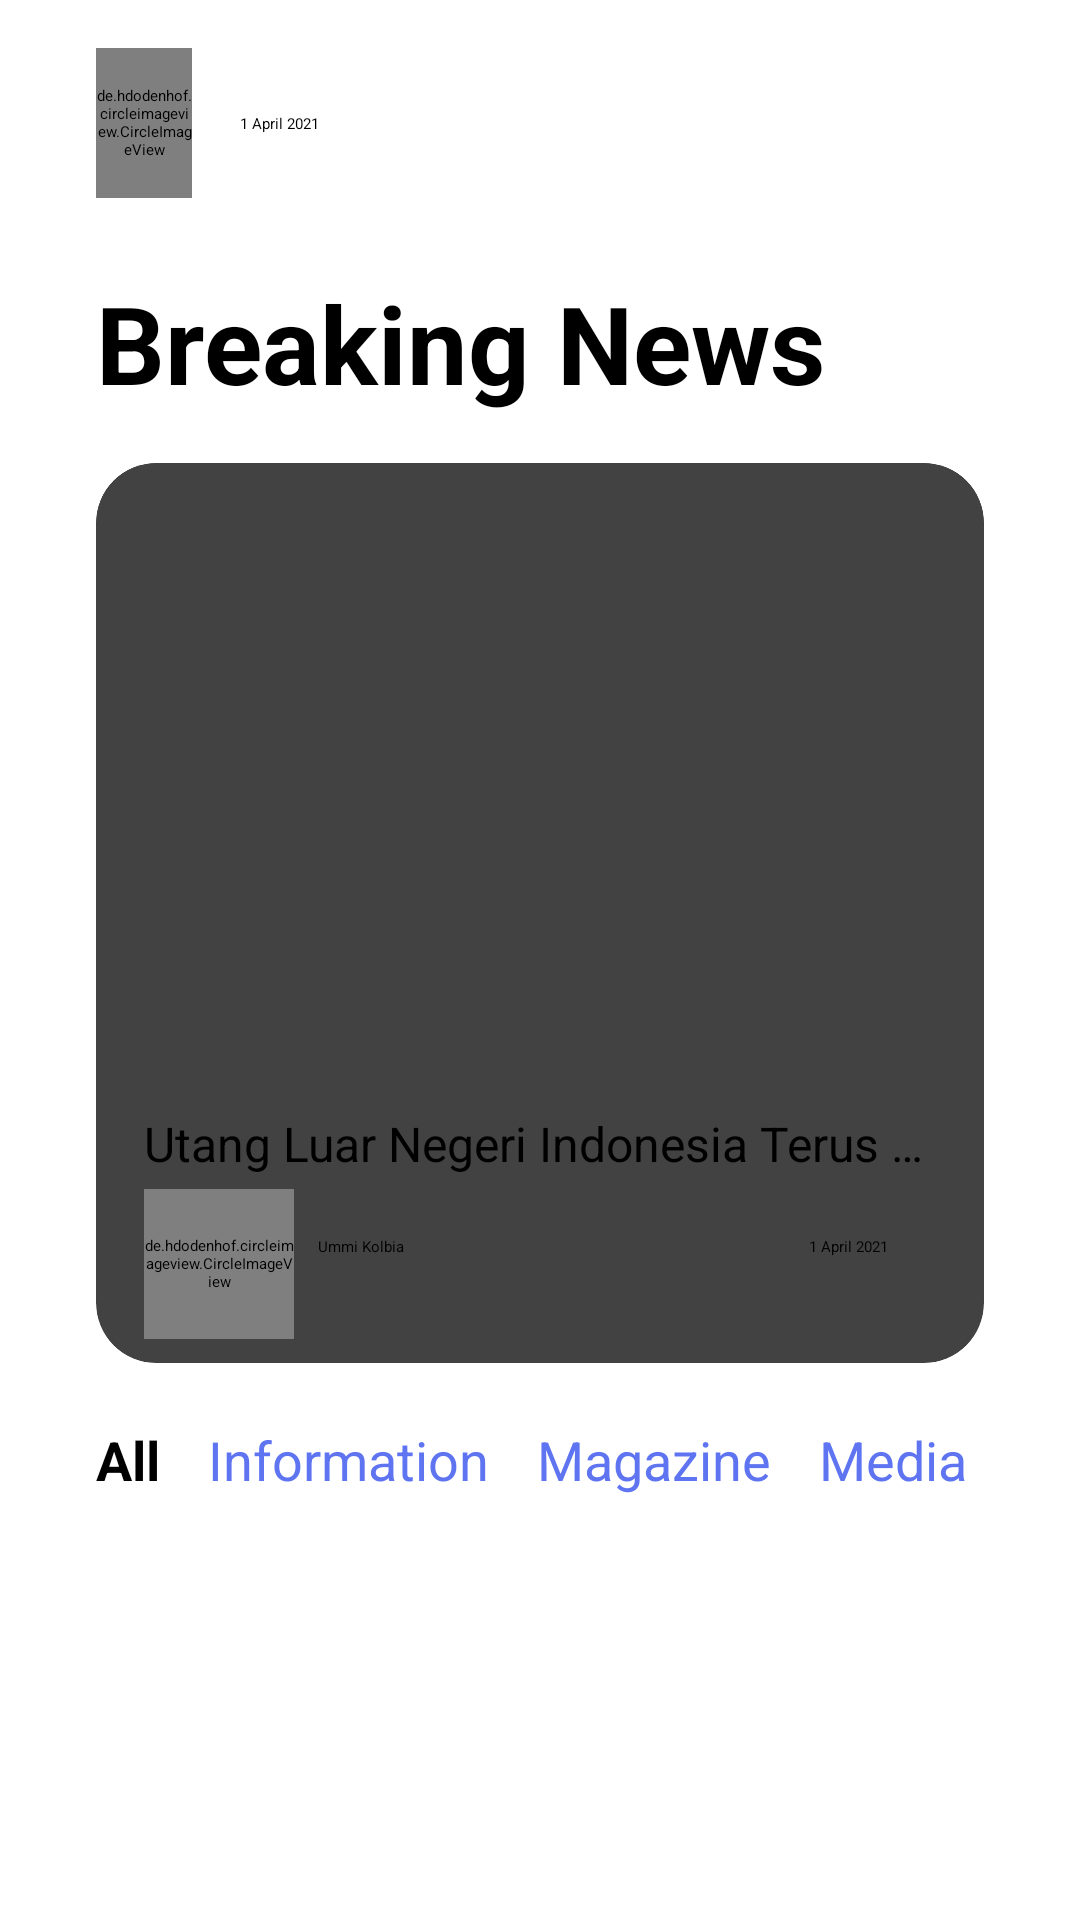

Write the Android layout XML for this screen, with the resource values it uses.
<!-- AndroidManifest.xml: application theme Theme.I_News -->
<!-- res/layout/activity_main.xml -->
<?xml version="1.0" encoding="utf-8"?>
<androidx.core.widget.NestedScrollView xmlns:android="http://schemas.android.com/apk/res/android"
    xmlns:app="http://schemas.android.com/apk/res-auto"
    xmlns:tools="http://schemas.android.com/tools"
    android:layout_width="match_parent"
    android:layout_height="match_parent"
    tools:context=".activity.MainActivity">

    <androidx.constraintlayout.widget.ConstraintLayout
        android:layout_width="match_parent"
        android:layout_height="match_parent"
        android:layout_marginStart="@dimen/_16dp"
        android:layout_marginEnd="@dimen/_16dp">


        <de.hdodenhof.circleimageview.CircleImageView
            android:id="@+id/iv_profile_main"
            android:layout_width="@dimen/_32dp"
            android:layout_height="@dimen/_50dp"
            android:layout_marginStart="@dimen/_16dp"
            android:layout_marginTop="@dimen/_16dp"
            android:src="@drawable/bapak"
            app:layout_constraintStart_toStartOf="parent"
            app:layout_constraintTop_toTopOf="parent" />

        <TextView
            android:id="@+id/tv_date_time"
            android:layout_width="wrap_content"
            android:layout_height="wrap_content"
            android:layout_marginStart="@dimen/_16dp"
            android:text="@string/text_date"
            app:layout_constraintBottom_toBottomOf="@+id/iv_profile_main"
            app:layout_constraintStart_toEndOf="@+id/iv_profile_main"
            app:layout_constraintTop_toTopOf="@+id/iv_profile_main" />

        <ImageView
            android:id="@+id/iv_profile_setting"
            android:layout_width="wrap_content"
            android:layout_height="match_parent"
            android:layout_marginEnd="@dimen/_16dp"
            android:contentDescription="TODO"
            app:layout_constraintBottom_toBottomOf="@+id/iv_profile_main"
            app:layout_constraintEnd_toEndOf="parent"
            app:layout_constraintHorizontal_bias="1.0"
            app:layout_constraintStart_toEndOf="@+id/iv_profile_main"
            app:layout_constraintTop_toTopOf="@+id/iv_profile_main"
            app:layout_constraintVertical_bias="0.576"
            app:srcCompat="@drawable/ic_person" />

        <TextView
            android:id="@+id/textView2"
            android:layout_width="wrap_content"
            android:layout_height="wrap_content"
            android:layout_marginStart="16dp"
            android:layout_marginTop="24dp"
            android:text="Breaking News"
            android:textColor="@color/black"
            android:textSize="36sp"
            android:textStyle="bold"
            app:layout_constraintEnd_toEndOf="parent"
            app:layout_constraintHorizontal_bias="0.0"
            app:layout_constraintStart_toStartOf="parent"
            app:layout_constraintTop_toBottomOf="@+id/iv_profile_main" />

        <androidx.cardview.widget.CardView
            android:id="@+id/cv_breaking_news"
            android:layout_width="match_parent"
            android:layout_height="300dp"
            android:layout_marginStart="@dimen/_16dp"
            android:layout_marginTop="@dimen/_16dp"
            android:layout_marginEnd="@dimen/_16dp"
            app:cardCornerRadius="@dimen/_20dp"
            app:cardElevation="@dimen/_16dp"
            app:layout_constraintEnd_toEndOf="parent"
            app:layout_constraintStart_toStartOf="parent"
            app:layout_constraintTop_toBottomOf="@+id/textView2">

            <RelativeLayout
                android:layout_width="match_parent"
                android:layout_height="match_parent">

                <androidx.cardview.widget.CardView
                    android:id="@+id/cv_breaking_item"
                    android:layout_width="match_parent"
                    android:layout_height="200dp"
                    app:cardCornerRadius="@dimen/_20dp">

                    <ImageView
                        android:id="@+id/iv_breaking_item"
                        android:layout_width="match_parent"
                        android:layout_height="match_parent"
                        android:scaleType="centerCrop"
                        app:srcCompat="@drawable/hutang" />
                </androidx.cardview.widget.CardView>

                <TextView
                    android:id="@+id/tv_title_breaking_item"
                    android:layout_width="match_parent"
                    android:layout_height="wrap_content"
                    android:layout_below="@id/cv_breaking_item"
                    android:layout_marginStart="@dimen/_16dp"
                    android:layout_marginTop="@dimen/_16dp"
                    android:layout_marginEnd="@dimen/_16dp"
                    android:ellipsize="end"
                    android:maxLines="1"
                    android:text="@string/dummy_title"
                    android:textColor="@color/black"
                    android:textSize="@dimen/_16dp" />

                <de.hdodenhof.circleimageview.CircleImageView
                    android:id="@+id/iv_author"
                    android:layout_width="@dimen/_50dp"
                    android:layout_height="@dimen/_50dp"
                    android:layout_alignParentBottom="true"
                    android:layout_marginStart="@dimen/_16dp"
                    android:layout_marginBottom="@dimen/_8dp"
                    android:src="@drawable/ava" />

                <TextView
                    android:id="@+id/tv_author_breaking"
                    android:layout_width="wrap_content"
                    android:layout_height="wrap_content"
                    android:layout_below="@id/tv_title_breaking_item"
                    android:layout_marginStart="@dimen/_8dp"
                    android:layout_marginTop="@dimen/_20dp"
                    android:layout_toEndOf="@id/iv_author"
                    android:text="@string/author_dummy" />

                <TextView
                    android:id="@+id/tv_rilis_breaking_item"
                    android:layout_width="match_parent"
                    android:layout_height="wrap_content"
                    android:layout_below="@id/tv_title_breaking_item"
                    android:layout_marginTop="@dimen/_20dp"
                    android:layout_marginEnd="@dimen/_32dp"
                    android:layout_toEndOf="@id/tv_author_breaking"
                    android:gravity="end"
                    android:text="@string/text_date" />
            </RelativeLayout>
        </androidx.cardview.widget.CardView>

        <HorizontalScrollView
            android:id="@+id/hs_main"
            android:layout_width="match_parent"
            android:layout_height="wrap_content"
            android:layout_marginStart="@dimen/_16dp"
            android:layout_marginTop="@dimen/_20dp"
            android:layout_marginEnd="@dimen/_16dp"
            android:scrollbars="none"
            app:layout_constraintEnd_toEndOf="parent"
            app:layout_constraintStart_toStartOf="parent"
            app:layout_constraintTop_toBottomOf="@+id/cv_breaking_news">

            <LinearLayout
                android:layout_width="match_parent"
                android:layout_height="wrap_content"
                android:orientation="horizontal">

                <TextView
                    android:id="@+id/textView4"
                    android:layout_width="match_parent"
                    android:layout_height="wrap_content"
                    android:text="All"
                    android:textColor="@color/black"
                    android:textSize="@dimen/_18sp"
                    android:textStyle="bold" />

                <TextView
                    android:id="@+id/tv_information"
                    android:layout_width="match_parent"
                    android:layout_height="wrap_content"
                    android:layout_marginStart="@dimen/_16dp"
                    android:text="Information"
                    android:textColor="#5E74F1"
                    android:textSize="@dimen/_18sp" />

                <TextView
                    android:id="@+id/tv_magazine"
                    android:layout_width="match_parent"
                    android:layout_height="wrap_content"
                    android:layout_marginStart="@dimen/_16dp"
                    android:text="@string/_magazine"
                    android:textColor="#5E74F1"
                    android:textSize="18sp" />

                <TextView
                    android:id="@+id/tv_media"
                    android:layout_width="match_parent"
                    android:layout_height="wrap_content"
                    android:layout_marginStart="@dimen/_16dp"
                    android:text="@string/_media"
                    android:textColor="#5E74F1"
                    android:textSize="18sp" />

                <TextView
                    android:id="@+id/tv_bisnis"
                    android:layout_width="match_parent"
                    android:layout_height="wrap_content"
                    android:layout_marginStart="@dimen/_16dp"
                    android:text="@string/businnes"
                    android:textColor="#5E74F1"
                    android:textSize="18sp" />

                <TextView
                    android:id="@+id/tv_internasional"
                    android:layout_width="match_parent"
                    android:layout_height="wrap_content"
                    android:layout_marginStart="@dimen/_16dp"
                    android:text="@string/internasional"
                    android:textSize="@dimen/_18sp" />
            </LinearLayout>
        </HorizontalScrollView>

        <androidx.recyclerview.widget.RecyclerView
            android:id="@+id/rv_main"
            android:layout_width="match_parent"
            android:layout_height="match_parent"
            android:layout_marginStart="16dp"
            android:layout_marginTop="16dp"
            android:layout_marginEnd="16dp"
            app:layout_constraintEnd_toEndOf="parent"
            app:layout_constraintStart_toStartOf="parent"
            app:layout_constraintTop_toBottomOf="@+id/hs_main"
            tools:listitem="@layout/item_news" />

    </androidx.constraintlayout.widget.ConstraintLayout>

</androidx.core.widget.NestedScrollView>
<!-- res/layout/item_news.xml (included above) -->
<?xml version="1.0" encoding="utf-8"?>
<androidx.constraintlayout.widget.ConstraintLayout
    xmlns:android="http://schemas.android.com/apk/res/android"
    xmlns:app="http://schemas.android.com/apk/res-auto"
    xmlns:tools="http://schemas.android.com/tools"
    android:layout_width="match_parent"
    android:layout_height="wrap_content"
    android:layout_marginBottom="@dimen/_16dp">

    <androidx.cardview.widget.CardView
        android:id="@+id/cdv_item_news"
        android:layout_width="100dp"
        android:layout_height="100dp"
        app:cardCornerRadius="@dimen/_20dp"
        app:layout_constraintBottom_toBottomOf="parent"
        app:layout_constraintStart_toStartOf="parent"
        app:layout_constraintTop_toTopOf="parent">

        <ImageView
            android:id="@+id/iv_item_news"
            android:layout_width="wrap_content"
            android:layout_height="match_parent"
            android:contentDescription="TODO"
            android:scaleType="centerCrop"
            app:srcCompat="@drawable/bapak" />

    </androidx.cardview.widget.CardView>

    <TextView
        android:id="@+id/tv_title_item_news"
        android:layout_width="0dp"
        android:layout_height="@dimen/_50dp"
        android:layout_marginStart="@dimen/_8dp"
        android:layout_marginTop="@dimen/_16dp"
        android:layout_marginEnd="20dp"
        android:ellipsize="end"
        android:maxLines="2"
        android:text="@string/text_judul"
        android:textSize="@dimen/_18sp"
        android:textStyle="bold"
        app:layout_constraintBottom_toBottomOf="@+id/cdv_item_news"
        app:layout_constraintEnd_toEndOf="parent"
        app:layout_constraintHorizontal_bias="0.0"
        app:layout_constraintStart_toEndOf="@+id/cdv_item_news"
        app:layout_constraintTop_toTopOf="@+id/cdv_item_news"
        app:layout_constraintVertical_bias="0.0" />

    <ImageView
        android:id="@+id/imageView2"
        android:layout_width="@dimen/_50dp"
        android:layout_height="@dimen/_50dp"
        android:layout_marginStart="@dimen/_8dp"
        app:layout_constraintBottom_toBottomOf="@+id/cdv_item_news"
        app:layout_constraintStart_toEndOf="@id/cdv_item_news"
        app:layout_constraintTop_toBottomOf="@id/tv_title_item_news"
        app:layout_constraintVertical_bias="1.0"
        app:srcCompat="@drawable/ava" />

    <TextView
        android:id="@+id/tv_date_item_news"
        android:layout_width="wrap_content"
        android:layout_height="wrap_content"
        android:layout_marginStart="4dp"
        android:text="@string/text_date"
        app:layout_constraintBottom_toBottomOf="@+id/imageView2"
        app:layout_constraintStart_toEndOf="@+id/imageView2"
        app:layout_constraintTop_toTopOf="@+id/imageView2"
        android:textSize="10sp"/>

    <ImageView
        android:id="@+id/imageView3"
        android:layout_width="wrap_content"
        android:layout_height="wrap_content"
        android:layout_marginStart="20dp"
        app:layout_constraintBottom_toBottomOf="@+id/tv_date_item_news"
        app:layout_constraintStart_toEndOf="@+id/tv_date_item_news"
        app:layout_constraintTop_toTopOf="@+id/tv_date_item_news"
        app:layout_constraintVertical_bias="0.4"
        app:srcCompat="@drawable/ic_baseline_access_time" />

    <TextView
        android:id="@+id/tv_time_item_news"
        android:layout_width="wrap_content"
        android:layout_height="wrap_content"
        android:layout_marginStart="4dp"
        android:layout_marginEnd="16dp"
        android:text="1 min read"
        android:textSize="10sp"
        app:layout_constraintBottom_toBottomOf="@+id/imageView3"
        app:layout_constraintEnd_toEndOf="parent"
        app:layout_constraintHorizontal_bias="0.064"
        app:layout_constraintStart_toEndOf="@+id/imageView3"
        app:layout_constraintTop_toTopOf="@+id/imageView3"
        app:layout_constraintVertical_bias="0.4" />

    <ImageView
        android:id="@+id/imageView4"
        android:layout_width="wrap_content"
        android:layout_height="wrap_content"
        android:layout_marginEnd="25dp"
        app:layout_constraintBottom_toBottomOf="parent"
        app:layout_constraintEnd_toEndOf="parent"
        app:layout_constraintHorizontal_bias="0.361"
        app:layout_constraintStart_toEndOf="@+id/tv_time_item_news"
        app:layout_constraintTop_toTopOf="parent"
        app:layout_constraintVertical_bias="0.552"
        app:srcCompat="@drawable/ic_baseline_bookmark" />
</androidx.constraintlayout.widget.ConstraintLayout>
<!-- resources referenced by this layout -->
<resources>
  <dimen name="_16dp">16dp</dimen>
  <dimen name="_18sp">18sp</dimen>
  <dimen name="_20dp">20dp</dimen>
  <dimen name="_32dp">32dp</dimen>
  <dimen name="_50dp">50dp</dimen>
  <dimen name="_8dp">8dp</dimen>
  <!-- drawable ava: png bitmap (drawable, 99594 bytes) -->
  <!-- drawable bapak: jpg bitmap (drawable, 241258 bytes) -->
  <!-- drawable hutang: jpg bitmap (drawable, 47092 bytes) -->
  <string name="_magazine">Magazine</string>
  <string name="_media">Media</string>
  <string name="author_dummy">Ummi Kolbia</string>
  <string name="businnes">Businnes</string>
  <string name="dummy_title">Utang Luar Negeri Indonesia Terus Melonjak</string>
  <string name="internasional">Internasional</string>
  <string name="text_date">1 April 2021</string>
  <string name="text_judul">Hutang di indonesia</string>
  <style name="Theme.I_News" parent="Theme.MaterialComponents.DayNight.DarkActionBar">
          
          
          <item name="colorPrimary">@color/purple_500</item>
          <item name="colorPrimaryVariant">@color/purple_700</item>
          <item name="colorOnPrimary">@color/white</item>
          
          <item name="colorSecondary">@color/teal_200</item>
          <item name="colorSecondaryVariant">@color/teal_700</item>
          <item name="colorOnSecondary">@color/black</item>
          
          <item name="android:statusBarColor" tools:targetApi="l">?attr/colorPrimaryVariant</item>
          
      </style>
  <!-- not gathered from this repository: default colours our renderer supplied (Android Studio template values) -->
  <color name="purple_500">#FF6200EE</color>
  <color name="purple_700">#FF3700B3</color>
  <color name="teal_200">#FF03DAC5</color>
  <color name="teal_700">#FF018786</color>
  <color name="black">#FF000000</color>
  <color name="white">#FFFFFFFF</color>
</resources>
